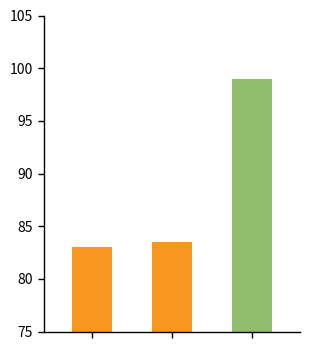

Write the Python code that produced this figure.
"""Paper-teaser bar chart for a two-scheduler throughput comparison.

Static data: EDF=83, LA@5=99. Renders a clean two-bar figure with tick marks
preserved but tick labels stripped (user adds annotations in post). The
y-axis is clipped above zero so the bars don't visually exaggerate the
difference.

Run:
    uv run python scripts/interactive/plot_throughput_teaser.py
"""

from __future__ import annotations

import argparse
import pathlib

import matplotlib.pyplot as plt

BAR_COLORS = {
    "RR":   "#F8961E",
    "EDF":  "#F8961E",
    "LA@5": "#90BE6D",
}
DEFAULT_BAR_COLOR = "#F8961E"


def parse_args() -> argparse.Namespace:
    p = argparse.ArgumentParser(
        description=__doc__, formatter_class=argparse.RawDescriptionHelpFormatter
    )
    p.add_argument("--out", type=pathlib.Path,
                   default=pathlib.Path("data/libero/throughput_teaser.png"))
    p.add_argument("--ymin", type=float, default=75.0,
                   help="Y-axis lower bound (default 75).")
    p.add_argument("--ymax", type=float, default=105.0,
                   help="Y-axis upper bound (default 105).")
    p.add_argument("--bar-width", type=float, default=0.5)
    p.add_argument("--figsize", type=float, nargs=2, default=(3.2, 3.6))
    p.add_argument("--transparent", action="store_true",
                   help="Save with a transparent background.")
    return p.parse_args()


def main() -> None:
    args = parse_args()

    labels = ["RR", "EDF", "LA@5"]
    values = [83.0, 83.5, 99.0]

    fig, ax = plt.subplots(figsize=tuple(args.figsize))
    fig.set_facecolor("white")

    xs = list(range(len(labels)))
    colors = [BAR_COLORS.get(l, DEFAULT_BAR_COLOR) for l in labels]
    ax.bar(xs, values, width=args.bar_width, color=colors, edgecolor="none")

    ax.set_xticks(xs)
    ax.set_xticklabels([])  # x labels added in post
    ax.set_xlim(-0.6, len(labels) - 0.4)
    ax.set_ylim(args.ymin, args.ymax)

    # Keep tick marks visible on both axes; remove top/right spines.
    ax.spines["top"].set_visible(False)
    ax.spines["right"].set_visible(False)
    ax.spines["bottom"].set_linewidth(1.0)
    ax.spines["left"].set_linewidth(1.0)
    ax.tick_params(axis="both", length=4, width=1.0, direction="out")

    fig.tight_layout()
    args.out.parent.mkdir(parents=True, exist_ok=True)
    if args.transparent:
        fig.patch.set_alpha(0.0)
        ax.set_facecolor("none")
        fig.savefig(args.out, dpi=200, transparent=True, bbox_inches="tight")
        fig.savefig(args.out.with_suffix(".pdf"), transparent=True, bbox_inches="tight")
    else:
        fig.savefig(args.out, dpi=200, facecolor="white", bbox_inches="tight")
        fig.savefig(args.out.with_suffix(".pdf"), facecolor="white", bbox_inches="tight")
    print(f"Wrote {args.out} (+ .pdf)")


if __name__ == "__main__":
    main()
